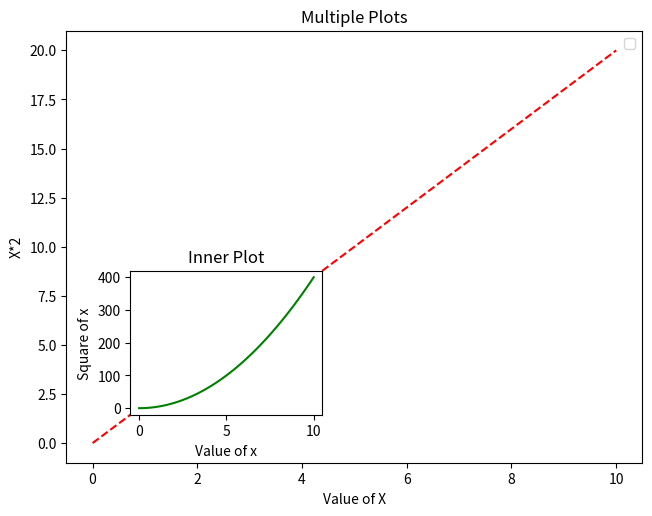

The script that saved this image:
import matplotlib.pylab as plt
import numpy as np

fig = plt.figure()
axis1 = fig.add_axes([.1, .1, .9, .9])
axis2 = fig.add_axes([0.2, 0.2, 0.3, 0.3])

x = np.linspace(0, 10, 100)
y = x*2
# axis 1 details
axis1.plot(x, y, 'r--')
axis1.set_xlabel('Value of X')
axis1.set_ylabel('X*2')
axis1.set_title('Multiple Plots')

# axis 2 details
axis2.plot(x, y**2, 'g')
axis2.set_xlabel('Value of x')
axis2.set_ylabel('Square of x')
axis2.set_title('Inner Plot')
axis1.legend()


plt.show()
